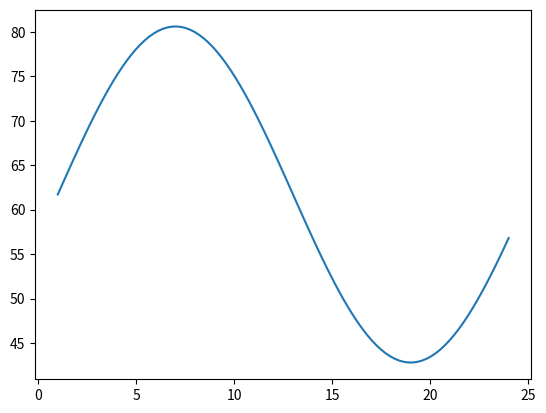

The script that saved this image:
# Imports Numpy for data arrays
import numpy as np
# Imports Matplotlib to plot and create a graph from the arrays
import matplotlib.pyplot as plt

# Sets evenly spaced points from 1 to 24 to represent months
c = np.linspace(1, 24, 100)

# A sine equation that predicts the average temperature over 2 years
d = 18.9 * np.sin((np.pi / 12) * c - (np.pi / 12)) + 61.7

# Plots the data points
plt.plot(c, d, label = "Prediction")
plt.show()